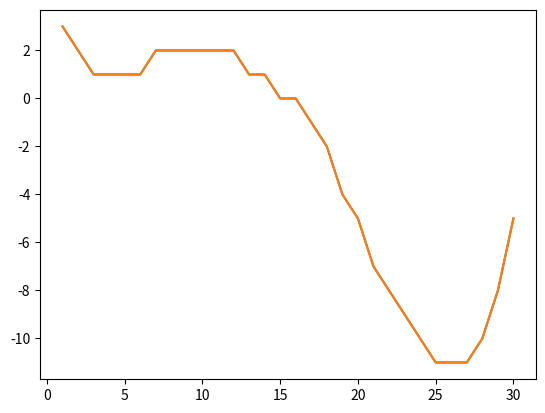

Reproduce this figure in Python.
import numpy as np
from scipy import optimize
import matplotlib.pyplot as plt
%matplotlib inline
import math

def f(x):
    return int((math.sin(x/5)) * (math.exp(x/10)) + (5 * math.exp(-x/2)))
    

def h(x):
    return int(x)

h(f(4))

f(26)

optimize.minimize(f,29,method='bfgs')

x = range(1,31)

y = map(f,x)

y = list(y)

plt.plot(x,y)

y = map(f,x)

y = list(y)

plt.plot(x,y)

optimize.differential_evolution(f,[(1,30)])

